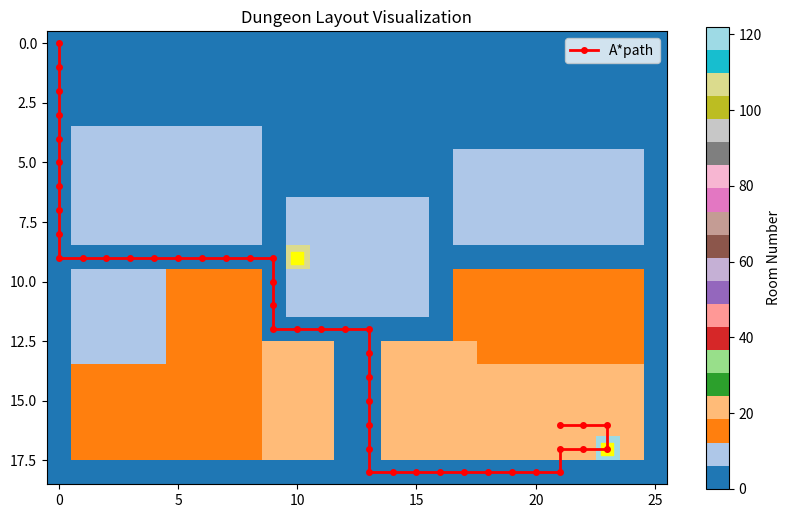

The matplotlib source for this figure:
import matplotlib.pyplot as plt
import numpy as np
import heapq


dungeon_matrix = [
[0,0,0,0,0,0,0,0,0,0,0,0,0,0,0,0,0,0,0,0,0,0,0,0,0,0],
[0,1,1,1,1,2,2,2,2,3,3,3,0,0,4,4,4,5,5,5,5,6,6,6,6,0],
[0,1,1,1,1,2,2,2,2,3,3,3,0,0,4,4,4,5,5,5,5,6,6,6,6,0],
[0,1,1,1,1,2,2,2,2,3,3,3,0,0,4,4,4,5,5,5,5,6,6,6,6,0],
[0,7,7,7,7,8,8,8,8,3,3,3,0,0,4,4,4,5,5,5,5,6,6,6,6,0],
[0,7,7,7,7,8,8,8,8,3,3,3,0,0,4,4,4,10,10,10,10,11,11,11,11,0],
[0,7,7,7,7,8,8,8,8,0,0,0,0,0,0,0,0,10,10,10,10,11,11,11,11,0],
[0,7,7,7,7,8,8,8,8,0,9,9,9,9,9,9,0,10,10,10,10,11,11,11,11,0],
[0,7,7,7,7,8,8,8,8,0,9,9,9,9,9,9,0,10,10,10,10,11,11,11,11,0],
[0,0,0,0,0,0,0,0,0,0,9,9,9,9,9,9,0,0,0,0,0,0,0,0,0,0],
[0,12,12,12,12,13,13,14,14,0,9,9,9,9,9,9,0,15,15,15,15,16,16,16,16,0],
[0,12,12,12,12,13,13,14,14,0,9,9,9,9,9,9,0,15,15,15,15,16,16,16,16,0],
[0,12,12,12,12,13,13,14,14,0,0,0,0,0,0,0,0,15,15,15,15,16,16,16,16,0],
[0,12,12,12,12,18,18,18,18,19,19,19,0,0,20,20,20,20,15,15,15,16,16,16,16,0],
[0,17,17,17,17,18,18,18,18,19,19,19,0,0,20,20,20,20,21,21,21,22,22,22,22,0],
[0,17,17,17,17,18,18,18,18,19,19,19,0,0,20,20,20,20,21,21,21,22,22,22,22,0],
[0,17,17,17,17,18,18,18,18,19,19,19,0,0,20,20,20,20,21,21,21,22,22,22,22,0],
[0,17,17,17,17,18,18,18,18,19,19,19,0,0,20,20,20,20,21,21,21,22,22,22,22,0],
[0,0,0,0,0,0,0,0,0,0,0,0,0,0,0,0,0,0,0,0,0,0,0,0,0,0]

]


def find_nearest_block(matrix, reference, valid_range):
    rows, cols = len(matrix), len(matrix[0])
    rx, ry = reference
    nearest = None
    min_dist = float('inf')

    for i in range(rows):
        for j in range(cols):
            if valid_range[0] <= matrix[i][j] <= valid_range[1]:
                dist = abs(rx - i) + abs(ry - j)  # distance from END point
                if dist < min_dist:
                    min_dist = dist
                    nearest = (i, j)
    return nearest


def astar_with_condition(matrix, start, end):
    start_val = matrix[start[0]][start[1]]
    end_val   = matrix[end[0]][end[1]]

    # Condition: end between 200–299
    if 200 <= end_val <= 299 and start_val != end_val:
        # Find nearest 300–399 block relative to END
        nearest_door = find_nearest_block(matrix, end, (100, 199))
        if nearest_door is None:
            print("No valid 300–399 block found!")
            return None

        # Path: start → nearest door → end
        path1 = movement_astar(matrix, start, nearest_door)
        path2 = movement_astar(matrix, nearest_door, end)

        if path1 and path2:
            return path1 + path2[1:]  # merge paths
        else:
            return None
    else:
        # Normal A*
        return movement_astar(matrix, start, end)



def movement_astar(matrix, start, end):
    rows, cols = len(matrix), len(matrix[0])
    print(rows, cols, type(matrix))
    def heuristic(a, b): #manhatan distance
        return(abs(a[0]- b[0]+ abs(a[1]-b[1])))
    
    def neighbors(node):
        x, y = node
        for dx, dy in [(0,1),(1,0),(0,-1),(-1,0)]:
            nx, ny = x +dx, y +dy
            #check that is a walkable path, 
            if 0 <= nx <  rows and 0 <= ny < cols:
                cell_value = matrix[nx][ny]
                if cell_value == 0 or cell_value >100 and cell_value< 300:
                    yield(nx, ny) 
    
    open_set = []
    heapq.heappush(open_set, (0 + heuristic(start,end), 0, start,[start]))
    visited = set()        
    
    while open_set:
        f,g, current, path = heapq.heappop(open_set)
        if current is visited:
            continue
        visited.add(current)
        if current == end:
            return path
        
        for neighbor in neighbors(current):
            if neighbor not in visited:
                new_g = g+1 
                new_f = new_g + heuristic(neighbor, end)
                heapq.heappush(open_set,(new_f, new_g, neighbor, path + [neighbor]))
                
    
    
    return None


def open_room(matrix,pos1,pos2,value):
    dungeon = matrix
    door = value + dungeon[pos1][pos2]
    dungeon[pos1][pos2] = door
    arr = np.array(dungeon)
    arr[arr == dungeon[pos1][pos2]- 100]= door + 100
    new_dungeon = arr.tolist()    
    return new_dungeon




def print_Map(matrix, path=None):
    plt.figure(figsize=(10,6))
    plt.imshow(np.array(dungeon_matrix), cmap='tab20', origin='upper')
    plt.colorbar(label='Room Number')
    plt.title('Dungeon Layout Visualization')
    
    if path:
        path_x =[p[1] for p in path]
        path_y =[p[0] for p in path]
        plt.plot(path_x, path_y, color='red', linewidth=2, marker='o', markersize=4, label="A*path" )
        plt.legend()
    doors = [(i,j) for i, row in enumerate(matrix) for j, val in enumerate(row) if val > 100]
    if doors:
        door_x = [d[1] for d in doors]
        door_y = [d[0] for d in doors]
        plt.scatter(door_x, door_y, color='yellow', marker='s', s=80, label='Doors')
    plt.show()


start= 0,0
end = 9,13
end2 = 16,21

path_opened = open_room(dungeon_matrix, pos1=9,pos2=10, value=100)
path_opened2 = open_room(dungeon_matrix, pos1=17,pos2=23, value=100)
print(path_opened2)
path =astar_with_condition(path_opened2, start,end2)
print(path)
print_Map(dungeon_matrix,path)
